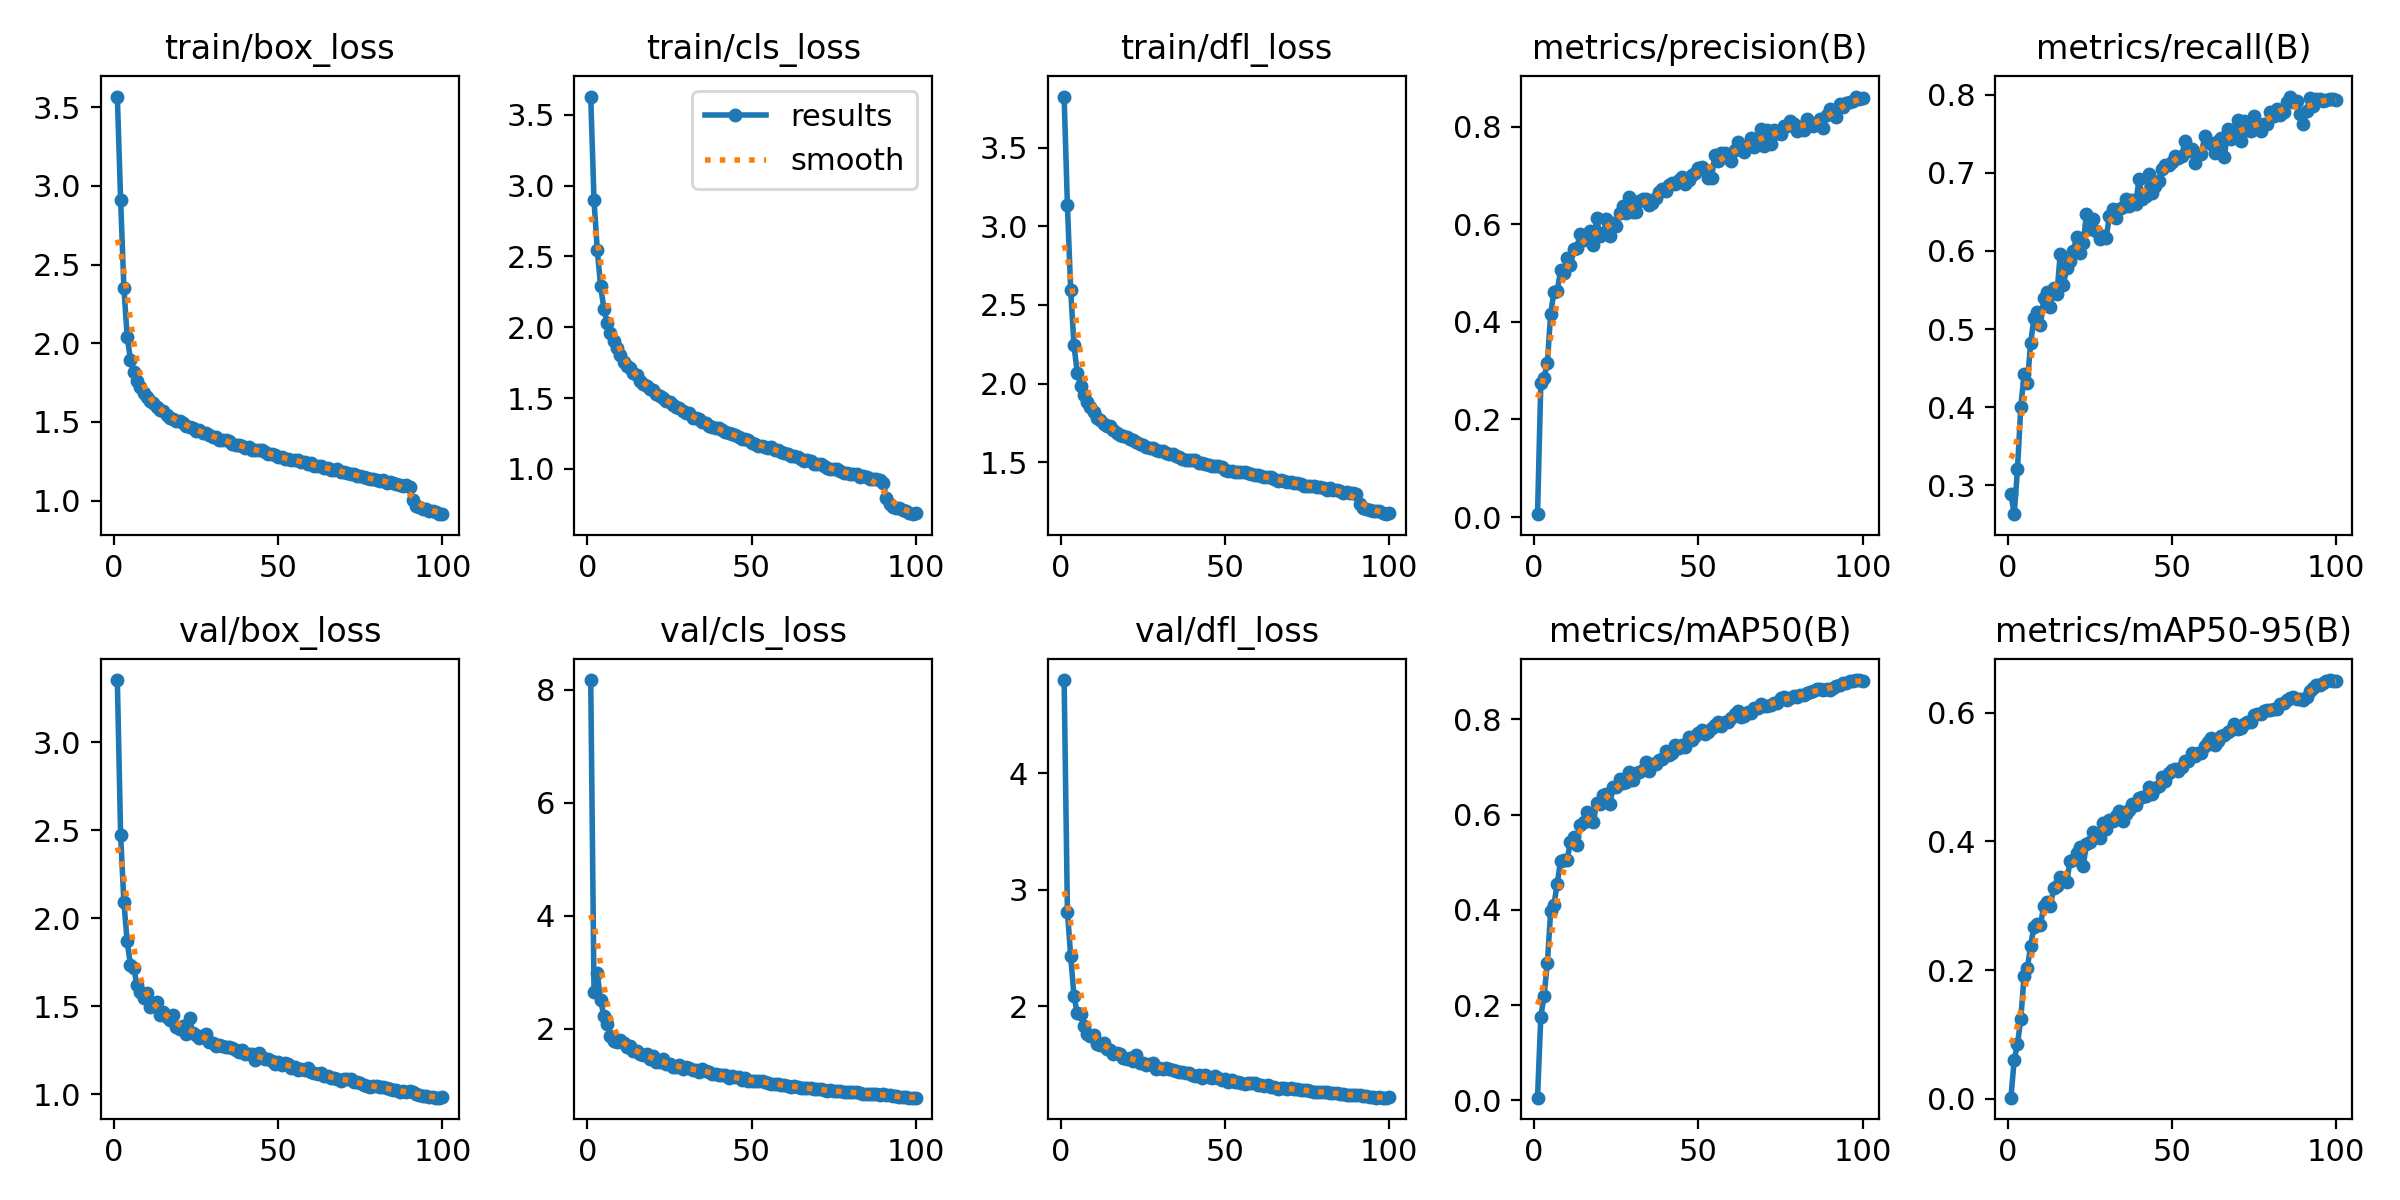

Values plotted in this chart, from the file beside it:
epoch, train/box_loss, train/cls_loss, train/dfl_loss, metrics/precision(B), metrics/recall(B), metrics/mAP50(B), metrics/mAP50-95(B), val/box_loss, val/cls_loss, val/dfl_loss, lr/pg0, lr/pg1, lr/pg2
1, 3.567, 3.63, 3.825, 0.00581, 0.2885, 0.00584, 0.00167, 3.352, 8.172, 4.799, 0.07018, 0.003314, 0.003314
2, 2.912, 2.897, 3.134, 0.2737, 0.2631, 0.1757, 0.06041, 2.474, 2.656, 2.812, 0.04011, 0.006581, 0.006581
3, 2.351, 2.544, 2.594, 0.2857, 0.3207, 0.2202, 0.08532, 2.089, 2.981, 2.429, 0.00998, 0.009783, 0.009783
4, 2.042, 2.294, 2.243, 0.3162, 0.4, 0.2884, 0.1233, 1.867, 2.509, 2.087, 0.009703, 0.009703, 0.009703
5, 1.896, 2.132, 2.068, 0.4167, 0.4419, 0.3974, 0.1908, 1.733, 2.227, 1.938, 0.009703, 0.009703, 0.009703
6, 1.816, 2.031, 1.987, 0.4608, 0.4309, 0.4114, 0.2033, 1.715, 2.082, 1.931, 0.009604, 0.009604, 0.009604
7, 1.759, 1.96, 1.926, 0.4626, 0.4819, 0.4548, 0.2376, 1.618, 1.863, 1.833, 0.009505, 0.009505, 0.009505
8, 1.723, 1.904, 1.88, 0.5053, 0.5138, 0.5029, 0.2671, 1.581, 1.778, 1.762, 0.009406, 0.009406, 0.009406
9, 1.683, 1.851, 1.848, 0.5003, 0.5219, 0.5051, 0.271, 1.543, 1.772, 1.741, 0.009307, 0.009307, 0.009307
10, 1.658, 1.803, 1.816, 0.5301, 0.5049, 0.5049, 0.27, 1.576, 1.805, 1.756, 0.009208, 0.009208, 0.009208
11, 1.63, 1.757, 1.783, 0.5153, 0.5392, 0.542, 0.3001, 1.496, 1.755, 1.674, 0.009109, 0.009109, 0.009109
12, 1.62, 1.728, 1.768, 0.5486, 0.5476, 0.5533, 0.3061, 1.515, 1.669, 1.666, 0.00901, 0.00901, 0.00901
13, 1.594, 1.709, 1.744, 0.5518, 0.5286, 0.5363, 0.2988, 1.52, 1.695, 1.688, 0.008911, 0.008911, 0.008911
14, 1.574, 1.675, 1.727, 0.5804, 0.553, 0.5776, 0.3271, 1.448, 1.601, 1.633, 0.008812, 0.008812, 0.008812
15, 1.568, 1.662, 1.732, 0.5674, 0.5446, 0.5853, 0.331, 1.466, 1.603, 1.624, 0.008713, 0.008713, 0.008713
16, 1.546, 1.621, 1.702, 0.5686, 0.5955, 0.6061, 0.3445, 1.438, 1.55, 1.593, 0.008614, 0.008614, 0.008614
17, 1.527, 1.6, 1.685, 0.5865, 0.5567, 0.5925, 0.3416, 1.42, 1.536, 1.599, 0.008515, 0.008515, 0.008515
18, 1.52, 1.587, 1.675, 0.5568, 0.5783, 0.5838, 0.3363, 1.448, 1.558, 1.587, 0.008416, 0.008416, 0.008416
19, 1.509, 1.567, 1.665, 0.6117, 0.5877, 0.6255, 0.3697, 1.379, 1.46, 1.557, 0.008317, 0.008317, 0.008317
20, 1.505, 1.56, 1.663, 0.576, 0.6, 0.6227, 0.3708, 1.369, 1.522, 1.547, 0.008218, 0.008218, 0.008218
21, 1.492, 1.532, 1.645, 0.5817, 0.6177, 0.6408, 0.3812, 1.385, 1.414, 1.555, 0.008119, 0.008119, 0.008119
22, 1.477, 1.516, 1.643, 0.6095, 0.5968, 0.6438, 0.3912, 1.341, 1.405, 1.528, 0.00802, 0.00802, 0.00802
23, 1.466, 1.5, 1.626, 0.5751, 0.6098, 0.6217, 0.3618, 1.43, 1.464, 1.58, 0.007921, 0.007921, 0.007921
24, 1.46, 1.478, 1.616, 0.6034, 0.6473, 0.6573, 0.3955, 1.346, 1.369, 1.514, 0.007822, 0.007822, 0.007822
25, 1.444, 1.469, 1.61, 0.5954, 0.6281, 0.6576, 0.3985, 1.337, 1.377, 1.515, 0.007723, 0.007723, 0.007723
26, 1.447, 1.452, 1.594, 0.6222, 0.6413, 0.6753, 0.4152, 1.32, 1.315, 1.491, 0.007624, 0.007624, 0.007624
27, 1.429, 1.434, 1.587, 0.6374, 0.6258, 0.6659, 0.4062, 1.33, 1.33, 1.506, 0.007525, 0.007525, 0.007525
28, 1.431, 1.429, 1.591, 0.6232, 0.6155, 0.6688, 0.4052, 1.344, 1.357, 1.511, 0.007426, 0.007426, 0.007426
29, 1.415, 1.411, 1.578, 0.6559, 0.6192, 0.6893, 0.4283, 1.295, 1.283, 1.464, 0.007327, 0.007327, 0.007327
30, 1.407, 1.397, 1.571, 0.6239, 0.6162, 0.6725, 0.4186, 1.291, 1.328, 1.469, 0.007228, 0.007228, 0.007228
31, 1.407, 1.395, 1.573, 0.6246, 0.6453, 0.6885, 0.4329, 1.274, 1.299, 1.46, 0.007129, 0.007129, 0.007129
32, 1.386, 1.36, 1.556, 0.6474, 0.6543, 0.6907, 0.4313, 1.28, 1.272, 1.468, 0.00703, 0.00703, 0.00703
33, 1.387, 1.359, 1.55, 0.6519, 0.6417, 0.6934, 0.4395, 1.276, 1.273, 1.457, 0.006931, 0.006931, 0.006931
34, 1.383, 1.351, 1.551, 0.6507, 0.6531, 0.71, 0.4475, 1.27, 1.237, 1.45, 0.006832, 0.006832, 0.006832
35, 1.377, 1.329, 1.54, 0.6389, 0.6559, 0.6916, 0.4311, 1.266, 1.288, 1.44, 0.006733, 0.006733, 0.006733
36, 1.361, 1.321, 1.532, 0.6432, 0.6661, 0.7059, 0.4431, 1.261, 1.25, 1.435, 0.006634, 0.006634, 0.006634
37, 1.353, 1.301, 1.52, 0.6545, 0.657, 0.7072, 0.4484, 1.249, 1.232, 1.435, 0.006535, 0.006535, 0.006535
38, 1.351, 1.296, 1.517, 0.6667, 0.6652, 0.7151, 0.4575, 1.237, 1.205, 1.423, 0.006436, 0.006436, 0.006436
39, 1.347, 1.286, 1.514, 0.6711, 0.6604, 0.718, 0.4563, 1.252, 1.207, 1.43, 0.006337, 0.006337, 0.006337
40, 1.336, 1.288, 1.511, 0.6682, 0.6919, 0.7347, 0.4673, 1.228, 1.18, 1.413, 0.006238, 0.006238, 0.006238
41, 1.338, 1.272, 1.511, 0.6795, 0.667, 0.726, 0.4694, 1.227, 1.175, 1.402, 0.006139, 0.006139, 0.006139
42, 1.321, 1.263, 1.497, 0.6836, 0.6704, 0.7301, 0.4703, 1.226, 1.182, 1.406, 0.00604, 0.00604, 0.00604
43, 1.321, 1.251, 1.496, 0.6819, 0.6986, 0.7471, 0.4841, 1.194, 1.129, 1.384, 0.005941, 0.005941, 0.005941
44, 1.32, 1.245, 1.489, 0.6907, 0.674, 0.7396, 0.4734, 1.234, 1.165, 1.412, 0.005842, 0.005842, 0.005842
45, 1.319, 1.24, 1.484, 0.696, 0.6831, 0.7462, 0.4834, 1.213, 1.14, 1.393, 0.005743, 0.005743, 0.005743
46, 1.306, 1.228, 1.477, 0.6827, 0.6894, 0.7418, 0.4855, 1.197, 1.145, 1.384, 0.005644, 0.005644, 0.005644
47, 1.299, 1.213, 1.476, 0.6913, 0.7052, 0.7624, 0.4994, 1.199, 1.089, 1.398, 0.005545, 0.005545, 0.005545
48, 1.298, 1.212, 1.475, 0.7007, 0.7106, 0.7567, 0.4942, 1.187, 1.123, 1.38, 0.005446, 0.005446, 0.005446
49, 1.288, 1.201, 1.468, 0.7048, 0.7103, 0.7656, 0.5058, 1.171, 1.084, 1.369, 0.005347, 0.005347, 0.005347
50, 1.279, 1.185, 1.45, 0.7153, 0.7142, 0.7722, 0.5105, 1.184, 1.08, 1.371, 0.005248, 0.005248, 0.005248
51, 1.275, 1.178, 1.444, 0.7171, 0.7211, 0.7779, 0.5131, 1.168, 1.071, 1.351, 0.005149, 0.005149, 0.005149
52, 1.266, 1.16, 1.444, 0.71, 0.7188, 0.7702, 0.5097, 1.175, 1.078, 1.368, 0.00505, 0.00505, 0.00505
53, 1.263, 1.165, 1.438, 0.6948, 0.7212, 0.7731, 0.5149, 1.169, 1.078, 1.353, 0.004951, 0.004951, 0.004951
54, 1.261, 1.157, 1.44, 0.6951, 0.7411, 0.7827, 0.5247, 1.148, 1.053, 1.347, 0.004852, 0.004852, 0.004852
55, 1.255, 1.15, 1.437, 0.7412, 0.7279, 0.7887, 0.5252, 1.153, 1.046, 1.343, 0.004753, 0.004753, 0.004753
56, 1.258, 1.155, 1.438, 0.7292, 0.73, 0.7946, 0.5369, 1.136, 1.027, 1.332, 0.004654, 0.004654, 0.004654
57, 1.244, 1.135, 1.429, 0.7465, 0.7131, 0.7854, 0.533, 1.144, 1.024, 1.338, 0.004555, 0.004555, 0.004555
58, 1.245, 1.13, 1.427, 0.7461, 0.7235, 0.7948, 0.5377, 1.139, 1.015, 1.342, 0.004456, 0.004456, 0.004456
59, 1.235, 1.118, 1.42, 0.7359, 0.7242, 0.7956, 0.5366, 1.145, 1.01, 1.339, 0.004357, 0.004357, 0.004357
60, 1.237, 1.113, 1.418, 0.7298, 0.747, 0.8021, 0.5483, 1.124, 1.002, 1.323, 0.004258, 0.004258, 0.004258
... 40 more rows
